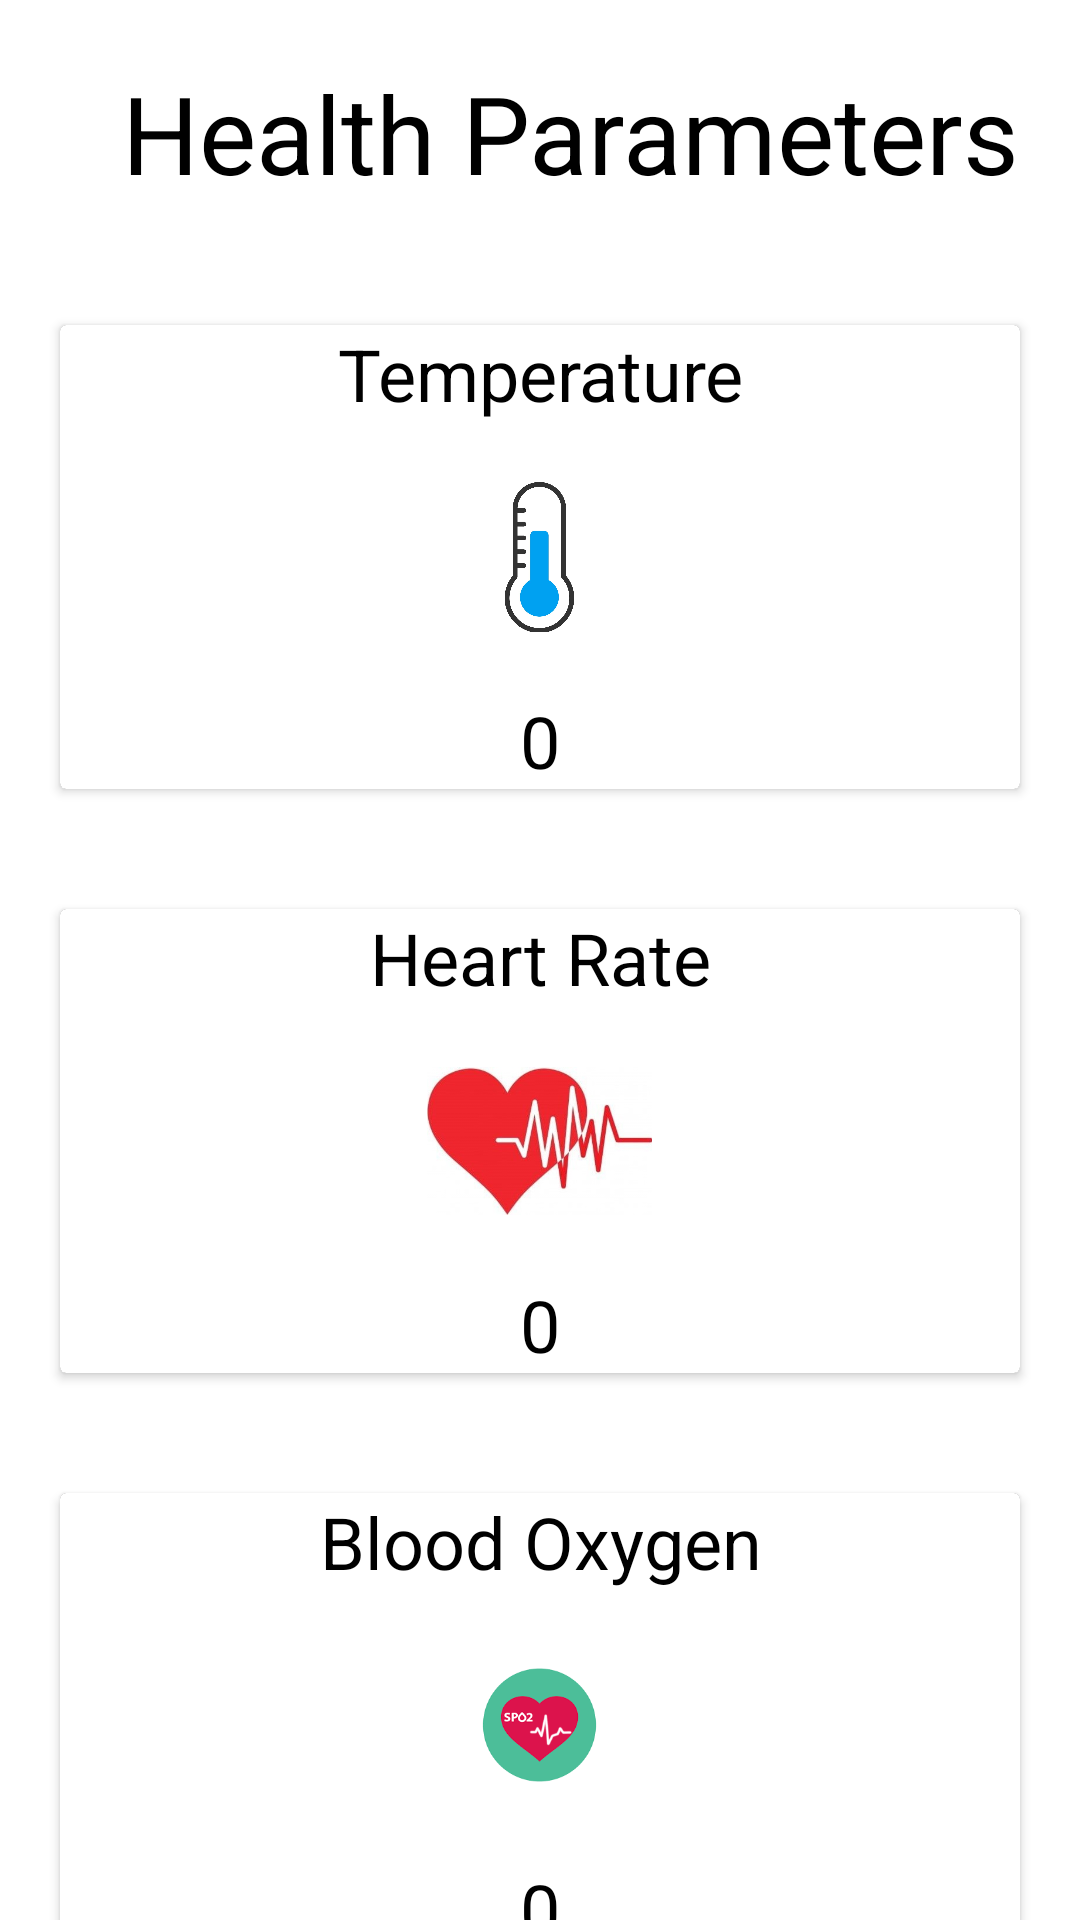

Layout XML and referenced resources for this Android screen:
<!-- AndroidManifest.xml: application theme Theme.AppCompat.NoActionBar -->
<!-- res/layout/activity_health.xml -->
<?xml version="1.0" encoding="utf-8"?>
<ScrollView xmlns:android="http://schemas.android.com/apk/res/android"
    xmlns:app="http://schemas.android.com/apk/res-auto"
    xmlns:tools="http://schemas.android.com/tools"
    android:layout_width="match_parent"
    android:layout_height="match_parent"
    android:background="@color/white"
    tools:context=".MainActivity">
    <androidx.constraintlayout.widget.ConstraintLayout
        android:layout_width="match_parent"
        android:layout_height="match_parent"
        android:background="#FFFFFF">

        <TextView
            android:id="@+id/textView"
            android:layout_width="0dp"
            android:layout_height="wrap_content"
            android:layout_marginStart="20dp"
            android:layout_marginTop="20dp"
            android:textColor="@color/black"
            android:gravity="center"
            android:text="Health Parameters"
            android:textSize="36dp"
            app:layout_constraintEnd_toEndOf="parent"
            app:layout_constraintStart_toStartOf="parent"
            app:layout_constraintTop_toTopOf="parent" />

        <LinearLayout
            android:id="@+id/linearLayout1"
            android:layout_width="0dp"
            android:layout_height="wrap_content"
            android:orientation="horizontal"
            android:layout_marginTop="20dp"
            android:background="@color/white"
            android:padding="10dp"
            app:layout_constraintEnd_toEndOf="parent"
            app:layout_constraintStart_toStartOf="parent"
            app:layout_constraintTop_toBottomOf="@+id/textView">
            <androidx.cardview.widget.CardView
                android:id="@+id/cardview1"
                android:layout_width="0dp"
                android:layout_height="match_parent"
                android:layout_margin="10dp"
                android:layout_weight="1">

                <RelativeLayout
                    android:layout_width="match_parent"
                    android:layout_height="match_parent"
                    android:background="@color/white">

                    <TextView
                        android:id="@+id/title1"
                        android:layout_width="match_parent"
                        android:layout_height="wrap_content"
                        android:gravity="center"
                        android:text="Temperature"
                        android:textColor="@color/black"
                        android:textSize="24dp" />

                    <TextView
                        android:id="@+id/temp"
                        android:layout_width="match_parent"
                        android:layout_height="wrap_content"
                        android:layout_below="@id/bus"
                        android:layout_marginTop="20dp"
                        android:gravity="center"
                        android:text="0"
                        android:textColor="@color/black"
                        android:textSize="24dp" />

                    <ImageView
                        android:id="@+id/bus"
                        android:layout_width="75dp"
                        android:layout_height="50dp"
                        android:layout_below="@id/title1"
                        android:layout_centerHorizontal="true"
                        android:layout_marginTop="20dp"
                        app:srcCompat="@drawable/temp" />
                </RelativeLayout>
            </androidx.cardview.widget.CardView>

        </LinearLayout>

        <LinearLayout
            android:id="@+id/linearLayout2"
            android:layout_width="0dp"
            android:layout_height="wrap_content"
            android:orientation="horizontal"
            android:background="@color/white"
            android:padding="10dp"
            app:layout_constraintEnd_toEndOf="parent"
            app:layout_constraintStart_toStartOf="parent"
            app:layout_constraintTop_toBottomOf="@+id/linearLayout1">
            <androidx.cardview.widget.CardView
                android:id="@+id/cardview1"
                android:layout_width="0dp"
                android:layout_height="match_parent"
                android:layout_margin="10dp"
                android:layout_weight="1">

                <RelativeLayout
                    android:layout_width="match_parent"
                    android:layout_height="match_parent"
                    android:background="@color/white">

                    <TextView
                        android:id="@+id/title2"
                        android:layout_width="match_parent"
                        android:layout_height="wrap_content"
                        android:gravity="center"
                        android:text="Heart Rate"
                        android:textColor="@color/black"
                        android:textSize="24dp" />

                    <TextView
                        android:id="@+id/heartrate"
                        android:layout_width="match_parent"
                        android:layout_height="wrap_content"
                        android:layout_below="@id/bus2"
                        android:layout_marginTop="20dp"
                        android:gravity="center"
                        android:text="0"
                        android:textColor="@color/black"
                        android:textSize="24dp" />

                    <ImageView
                        android:id="@+id/bus2"
                        android:layout_width="75dp"
                        android:layout_height="50dp"
                        android:layout_below="@id/title2"
                        android:layout_centerHorizontal="true"
                        android:layout_marginTop="20dp"
                        app:srcCompat="@drawable/heartbeat_icon" />
                </RelativeLayout>
            </androidx.cardview.widget.CardView>

        </LinearLayout>

        <LinearLayout
            android:id="@+id/linearLayout3"
            android:layout_width="0dp"
            android:layout_height="wrap_content"
            android:orientation="horizontal"
            android:background="@color/white"
            android:padding="10dp"
            app:layout_constraintEnd_toEndOf="parent"
            app:layout_constraintStart_toStartOf="parent"
            app:layout_constraintTop_toBottomOf="@+id/linearLayout2">
            <androidx.cardview.widget.CardView
                android:id="@+id/cardview3"
                android:layout_width="0dp"
                android:layout_height="match_parent"
                android:layout_margin="10dp"
                android:layout_weight="1">

                <RelativeLayout
                    android:layout_width="match_parent"
                    android:layout_height="match_parent"
                    android:background="@color/white">

                    <TextView
                        android:id="@+id/title3"
                        android:layout_width="match_parent"
                        android:layout_height="wrap_content"
                        android:gravity="center"
                        android:text="Blood Oxygen"
                        android:textColor="@color/black"
                        android:textSize="24dp" />

                    <TextView
                        android:id="@+id/spo2"
                        android:layout_width="match_parent"
                        android:layout_height="wrap_content"
                        android:layout_below="@id/bus3"
                        android:layout_marginTop="20dp"
                        android:gravity="center"
                        android:text="0"
                        android:textColor="@color/black"
                        android:textSize="24dp" />

                    <ImageView
                        android:id="@+id/bus3"
                        android:layout_width="75dp"
                        android:layout_height="50dp"
                        android:layout_below="@id/title3"
                        android:layout_centerHorizontal="true"
                        android:layout_marginTop="20dp"
                        app:srcCompat="@drawable/spo2" />
                </RelativeLayout>
            </androidx.cardview.widget.CardView>

        </LinearLayout>


    </androidx.constraintlayout.widget.ConstraintLayout>
</ScrollView>
<!-- resources referenced by this layout -->
<resources>
  <color name="black">#FF000000</color>
  <color name="white">#FFFFFFFF</color>
  <!-- drawable heartbeat_icon: jpg bitmap (drawable, 40272 bytes) -->
  <!-- drawable spo2: png bitmap (drawable, 3920 bytes) -->
  <!-- drawable temp: jpg bitmap (drawable, 61766 bytes) -->
</resources>
